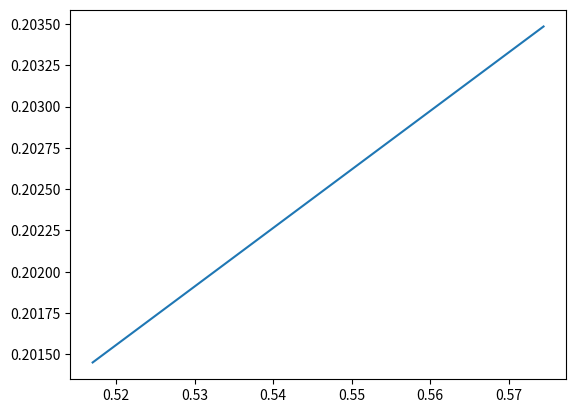
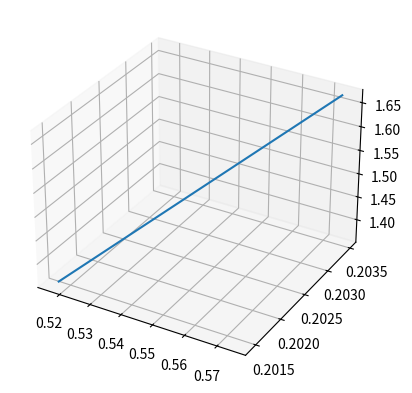

These charts were generated, in order, by the following Python code:
import numpy as np
from matplotlib import pyplot as plt

f = lambda x1, x2: (10*pow(x1,2)+pow(x2,2))/2
fx1 = lambda x1: 10*x1
fx2 = lambda x2: x2
#print(1e-6)

x1, x2, y = [],[],[]

def gradient_descend(learning_rate, precision=1e-06):
    ite = 0
    current, successor = np.random.rand(2), np.random.rand(2)
    while(ite==0 or abs(f(successor[0],successor[1])-f(current[0],current[1])) < precision):
        successor = current - learning_rate*np.gradient(f(current[0],current[1]))
        current = successor
        ite+=1
    return current

def gradient_descend2(learning_rate, precision=1e-06):
    ite = 0
    current = np.random.rand(2)
    successor = np.random.rand(2)

    x1.append(current[0])
    x2.append(current[1])
    y.append(f(current[0], current[1]))

    while(ite==0 or (abs(f(successor[0],successor[1])-f(current[0],current[1])) > precision)):

        gra = np.random.rand(2)
        gra[0] = fx1(current[0])
        gra[1] = fx2(current[1])
        successor = current - learning_rate*gra
        current = successor

        # data store
        x1.append(current[0])
        x2.append(current[1])
        y.append(f(current[0],current[1]))
        #print(current)

        ite+=1

    return current

def plotJob():
        # 2D
        plt.figure()
        ax = plt.subplot(111)
        ax.plot(x1,x2)
        plt.show()

        # 3D
        plt.figure()
        ax = plt.subplot(111, projection='3d')
        ax.plot(xs=x1, ys=x2, zs=y)
        plt.show()

if __name__ == '__main__':
    print(gradient_descend2(0.01))
    #print(x1)
    plotJob()
    #current, successor = np.random.rand(2, 1), np.random.rand(2, 1)
    #print(f(successor[0][0],successor[1][0])-f(current[0][0],current[1][0]))